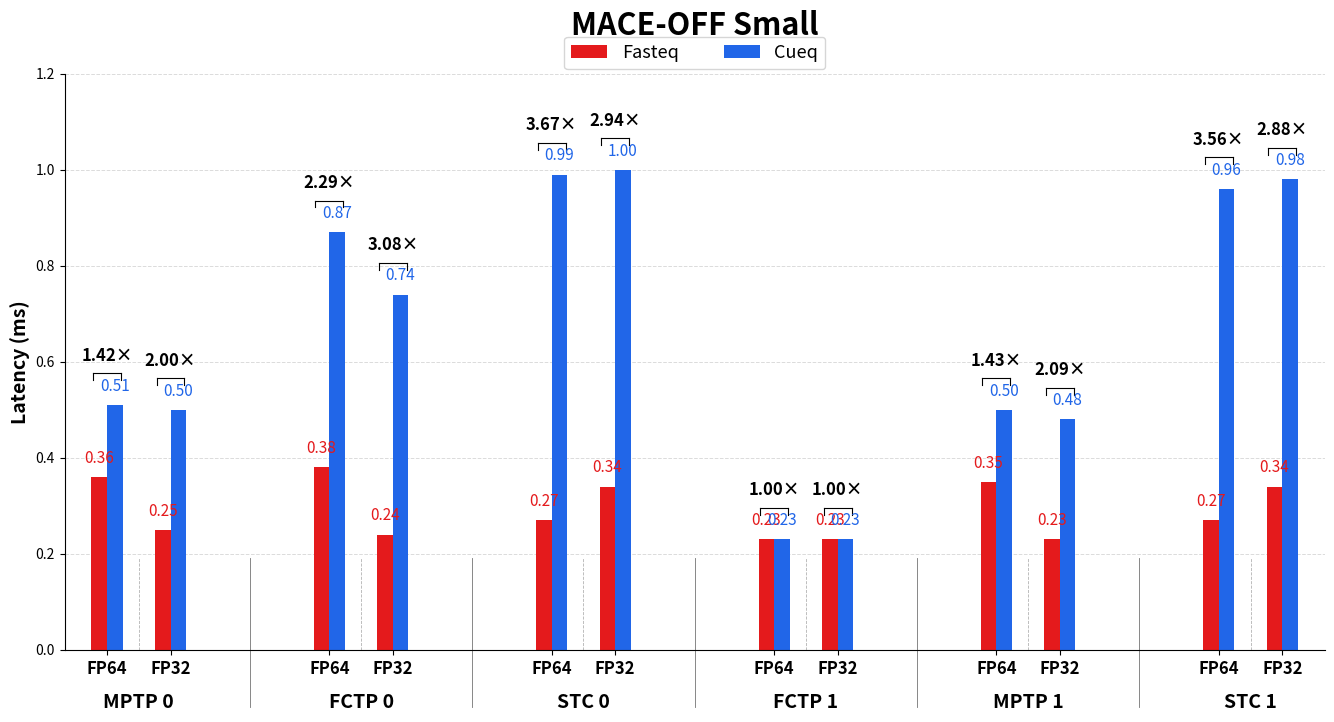
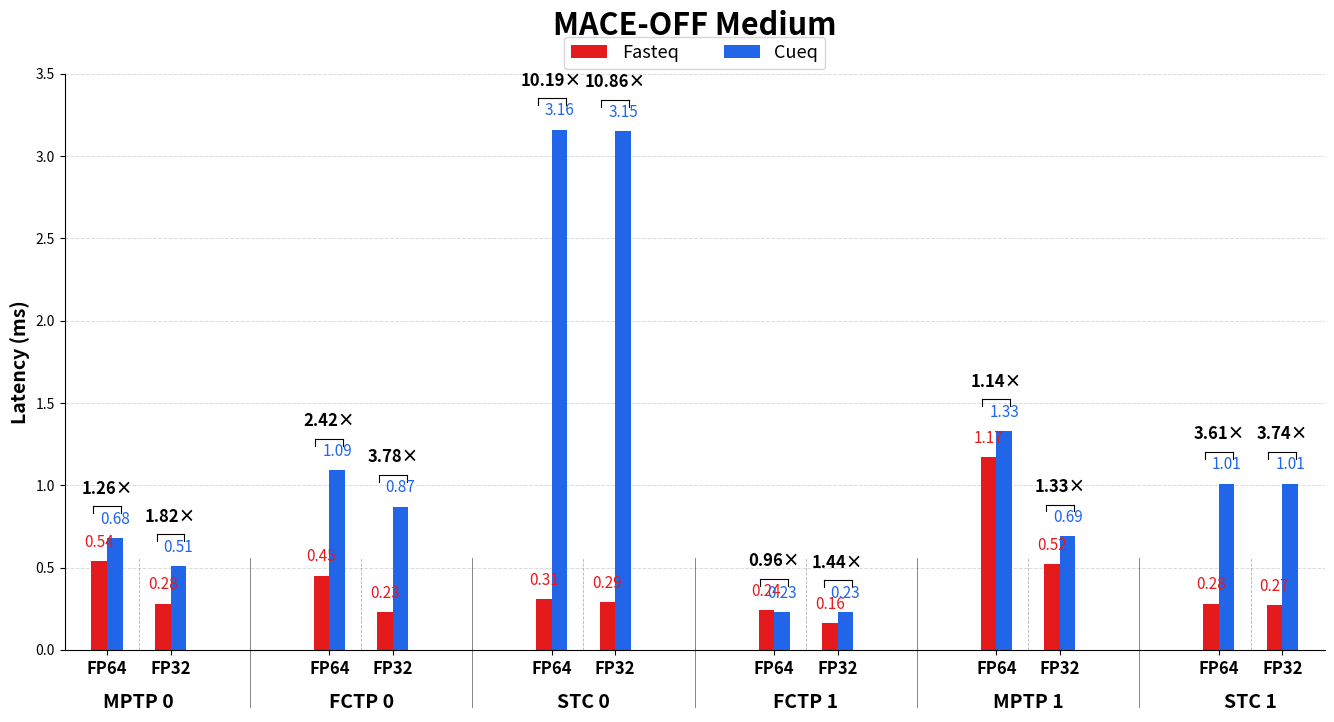
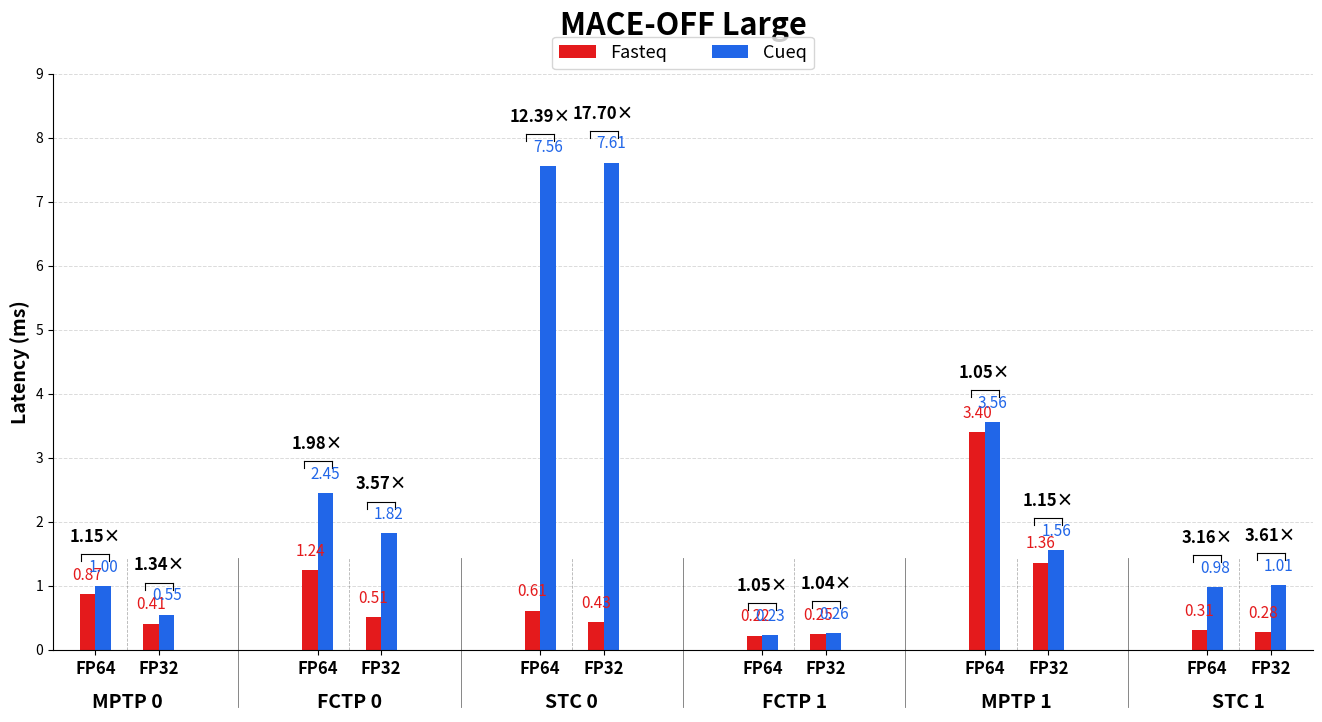

These figures' Python source, in order:
#!/usr/bin/env python3
# -*- coding: utf-8 -*-
"""
根据截图中的 MACE-OFF Small/Medium/Large 前向算子耗时数据，
生成 3 张 Fasteq vs Cueq 分组柱状图。

输出文件：
  - mace_off_small_forward.png
  - mace_off_medium_forward.png
  - mace_off_large_forward.png
"""

import os
from pathlib import Path
import numpy as np
import matplotlib.pyplot as plt
from matplotlib import font_manager, rcParams


# ===== 1. 字体设置：尽量自动寻找中文字体 =====
def setup_chinese_font():
    candidates = [
        "Microsoft YaHei", "SimHei", "SimSun",          # Windows 常见
        "PingFang SC", "Heiti SC", "STHeiti",          # macOS 常见
        "Noto Sans CJK SC", "Noto Sans CJK JP",
        "WenQuanYi Zen Hei", "Source Han Sans SC",     # Linux 常见
        "Arial Unicode MS",
    ]
    available = {f.name for f in font_manager.fontManager.ttflist}
    for name in candidates:
        if name in available:
            rcParams["font.sans-serif"] = [name]
            break
    rcParams["axes.unicode_minus"] = False


# ===== 2. 数据 =====
operators = ["MPTP 0", "FCTP 0", "STC 0", "FCTP 1", "MPTP 1", "STC 1"]
precisions = ["FP64", "FP32"]

DATA = {
    "Small": {
        "MPTP 0": {"FP64": {"fasteq": 0.36, "cueq": 0.51},  "FP32": {"fasteq": 0.25, "cueq": 0.50}},
        "FCTP 0": {"FP64": {"fasteq": 0.38, "cueq": 0.87},  "FP32": {"fasteq": 0.24, "cueq": 0.74}},
        "STC 0":  {"FP64": {"fasteq": 0.27, "cueq": 0.99},  "FP32": {"fasteq": 0.34, "cueq": 1.00}},
        "FCTP 1": {"FP64": {"fasteq": 0.23, "cueq": 0.23},  "FP32": {"fasteq": 0.23, "cueq": 0.23}},
        "MPTP 1": {"FP64": {"fasteq": 0.35, "cueq": 0.50},  "FP32": {"fasteq": 0.23, "cueq": 0.48}},
        "STC 1":  {"FP64": {"fasteq": 0.27, "cueq": 0.96},  "FP32": {"fasteq": 0.34, "cueq": 0.98}},
    },
    "Medium": {
        "MPTP 0": {"FP64": {"fasteq": 0.54, "cueq": 0.68}, "FP32": {"fasteq": 0.28, "cueq": 0.51}},
        "FCTP 0": {"FP64": {"fasteq": 0.45, "cueq": 1.09}, "FP32": {"fasteq": 0.23, "cueq": 0.87}},
        "STC 0":  {"FP64": {"fasteq": 0.31, "cueq": 3.16}, "FP32": {"fasteq": 0.29, "cueq": 3.15}},
        "FCTP 1": {"FP64": {"fasteq": 0.24, "cueq": 0.23}, "FP32": {"fasteq": 0.16, "cueq": 0.23}},
        "MPTP 1": {"FP64": {"fasteq": 1.17, "cueq": 1.33}, "FP32": {"fasteq": 0.52, "cueq": 0.69}},
        "STC 1":  {"FP64": {"fasteq": 0.28, "cueq": 1.01}, "FP32": {"fasteq": 0.27, "cueq": 1.01}},
    },
    "Large": {
        "MPTP 0": {"FP64": {"fasteq": 0.87, "cueq": 1.00}, "FP32": {"fasteq": 0.41, "cueq": 0.55}},
        "FCTP 0": {"FP64": {"fasteq": 1.24, "cueq": 2.45}, "FP32": {"fasteq": 0.51, "cueq": 1.82}},
        "STC 0":  {"FP64": {"fasteq": 0.61, "cueq": 7.56}, "FP32": {"fasteq": 0.43, "cueq": 7.61}},
        "FCTP 1": {"FP64": {"fasteq": 0.22, "cueq": 0.23}, "FP32": {"fasteq": 0.25, "cueq": 0.26}},
        "MPTP 1": {"FP64": {"fasteq": 3.40, "cueq": 3.56}, "FP32": {"fasteq": 1.36, "cueq": 1.56}},
        "STC 1":  {"FP64": {"fasteq": 0.31, "cueq": 0.98}, "FP32": {"fasteq": 0.28, "cueq": 1.01}},
    },
}


# ===== 3. 画图函数 =====
def fmt_time(v):
    """柱子数值显示格式：保留原图风格，小数位不强制一致。"""
    if abs(v - 0.232) < 1e-12:
        return "0.232"
    return f"{v:.2f}"


def draw_one_chart(model_size, data, out_dir="."):
    # 展开为 12 个 x 位置：6 个算子 × 2 个精度
    group_centers = []
    pair_x = []
    pair_labels = []

    x = 0.0
    pair_gap = 0.90      # 同一算子内 FP64/FP32 间距
    op_gap = 1.35        # 不同算子之间间距

    for op in operators:
        start_x = x
        for p in precisions:
            pair_x.append(x)
            pair_labels.append(p)
            x += pair_gap
        end_x = x - pair_gap
        group_centers.append((start_x + end_x) / 2.0)
        x += op_gap

    pair_x = np.array(pair_x)

    fasteq_values, cueq_values = [], []
    speedups = []
    for op in operators:
        for p in precisions:
            f = data[op][p]["fasteq"]
            c = data[op][p]["cueq"]
            fasteq_values.append(f)
            cueq_values.append(c)
            speedups.append(c / f)

    fasteq_values = np.array(fasteq_values)
    cueq_values = np.array(cueq_values)
    speedups = np.array(speedups)

    # y 轴范围
    max_y = float(max(fasteq_values.max(), cueq_values.max()))
    y_top = max_y * 1.22
    if model_size == "Small":
        y_top = 1.20
    elif model_size == "Medium":
        y_top = 3.50
    elif model_size == "Large":
        y_top = 9.00

    fig, ax = plt.subplots(figsize=(14, 9), dpi=180)

    bar_w = 0.22
    red = "#E41A1C"
    blue = "#2166E8"

    bars_f = ax.bar(pair_x - bar_w / 2, fasteq_values, width=bar_w, color=red, label="Fasteq")
    bars_c = ax.bar(pair_x + bar_w / 2, cueq_values, width=bar_w, color=blue, label="Cueq")

    # 柱子数值标签
    value_offset = y_top * 0.018
    for rect, val in zip(bars_f, fasteq_values):
        ax.text(
            rect.get_x() + rect.get_width() / 2,
            rect.get_height() + value_offset,
            fmt_time(float(val)),
            ha="center",
            va="bottom",
            fontsize=11,
            color=red,
        )
    for rect, val in zip(bars_c, cueq_values):
        ax.text(
            rect.get_x() + rect.get_width() / 2,
            rect.get_height() + value_offset,
            fmt_time(float(val)),
            ha="center",
            va="bottom",
            fontsize=11,
            color=blue,
        )

    # 加速比标签：Cueq / Fasteq
    for px, f, c, s in zip(pair_x, fasteq_values, cueq_values, speedups):
        y = max(f, c) + y_top * 0.07
        ax.text(
            px,
            y,
            f"{s:.2f}×",
            ha="center",
            va="bottom",
            fontsize=12,
            fontweight="bold",
            color="black",
        )
        # 小括号/横线效果
        bracket_y = y - y_top * 0.015
        left = px - bar_w * 0.9
        right = px + bar_w * 0.9
        tick = y_top * 0.012
        ax.plot([left, right], [bracket_y, bracket_y], color="black", linewidth=0.8)
        ax.plot([left, left], [bracket_y, bracket_y - tick], color="black", linewidth=0.8)
        ax.plot([right, right], [bracket_y, bracket_y - tick], color="black", linewidth=0.8)

    # 坐标轴与标签
    ax.set_title(f"MACE-OFF {model_size}", fontsize=22, fontweight="bold", pad=28)
    ax.set_ylabel("Latency (ms)", fontsize=14, fontweight="bold")
    #ax.set_xlabel("算子类型", fontsize=14, fontweight="bold", labelpad=36)

    ax.set_xticks(pair_x)
    ax.set_xticklabels(pair_labels, fontsize=12, fontweight="bold")

    # 主算子标签放在第二行
    for center, op in zip(group_centers, operators):
        ax.text(
            center,
            -0.075 * y_top,
            op,
            ha="center",
            va="top",
            fontsize=14,
            fontweight="bold",
            clip_on=False,
        )

    # 分隔线
    # 算子内 FP64/FP32 中间分隔
    for i in range(0, len(pair_x), 2):
        mid = (pair_x[i] + pair_x[i + 1]) / 2.0
        ax.axvline(mid, ymin=0, ymax=0.16, color="gray", linestyle="--", linewidth=0.6, alpha=0.6)

    # 算子组边界
    for i in range(1, len(operators)):
        boundary = (pair_x[2 * i - 1] + pair_x[2 * i]) / 2.0
        ax.axvline(boundary, ymin=-0.10, ymax=0.16, color="black", linewidth=0.6, alpha=0.55, clip_on=False)

    ax.set_ylim(0, y_top)
    ax.set_xlim(pair_x[0] - 0.6, pair_x[-1] + 0.6)

    ax.grid(axis="y", linestyle="--", linewidth=0.7, alpha=0.45)
    ax.set_axisbelow(True)

    ax.legend(
        loc="upper center",
        bbox_to_anchor=(0.5, 1.08),
        ncol=2,
        frameon=True,
        fontsize=13,
        columnspacing=2.5,
    )

    # 简化边框
    ax.spines["top"].set_visible(False)
    ax.spines["right"].set_visible(False)

    plt.subplots_adjust(left=0.08, right=0.98, top=0.84, bottom=0.20)

    out_dir = Path(out_dir)
    out_dir.mkdir(parents=True, exist_ok=True)
    filename = out_dir / f"mace_off_{model_size.lower()}_forward.png"
    fig.savefig(filename, dpi=300, bbox_inches="tight")
    plt.close(fig)
    return filename


def main():
    setup_chinese_font()
    out_dir = Path("mace_off_forward_charts")
    out_dir.mkdir(exist_ok=True)

    for size in ["Small", "Medium", "Large"]:
        path = draw_one_chart(size, DATA[size], out_dir=out_dir)
        print(f"Saved: {path}")


if __name__ == "__main__":
    main()
